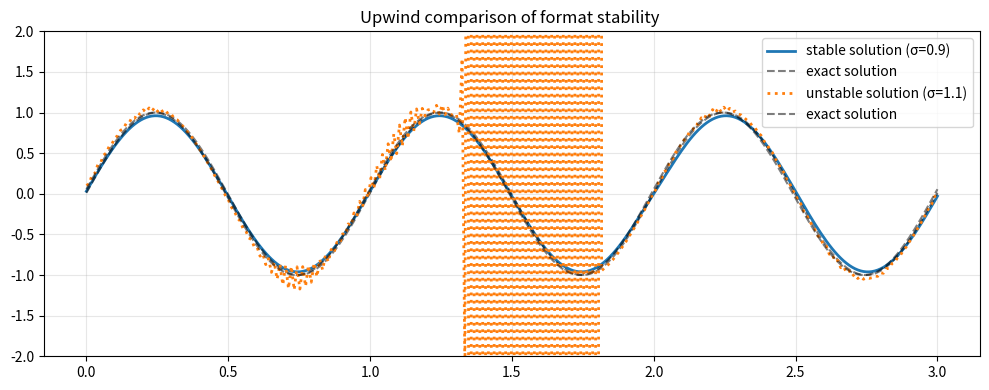
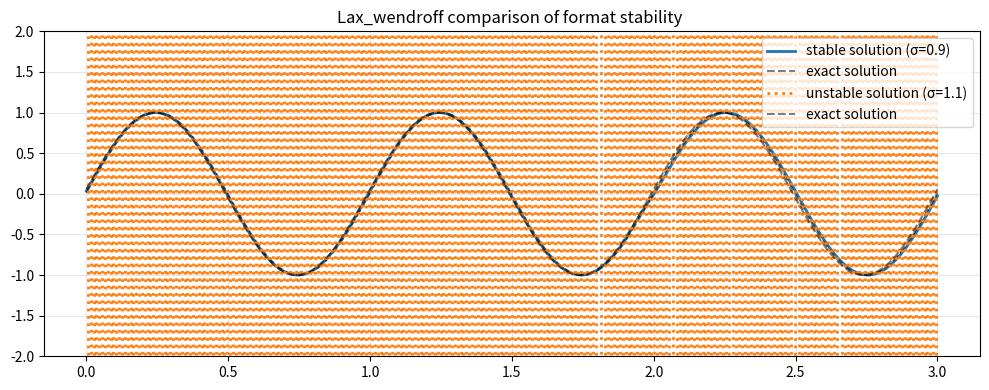
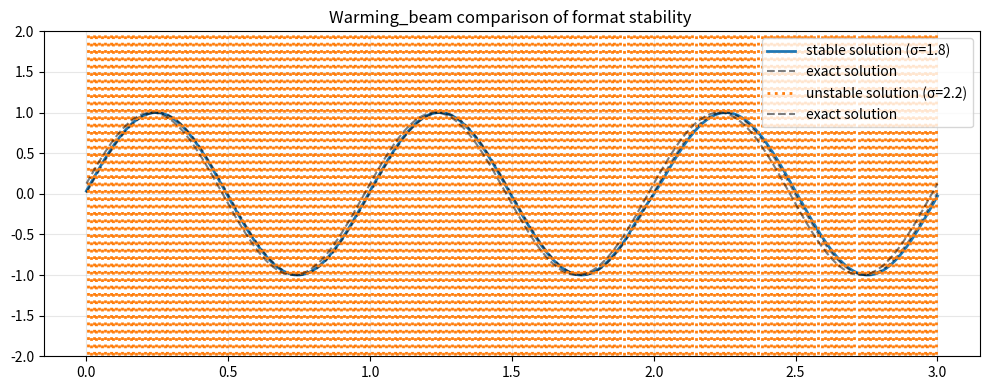
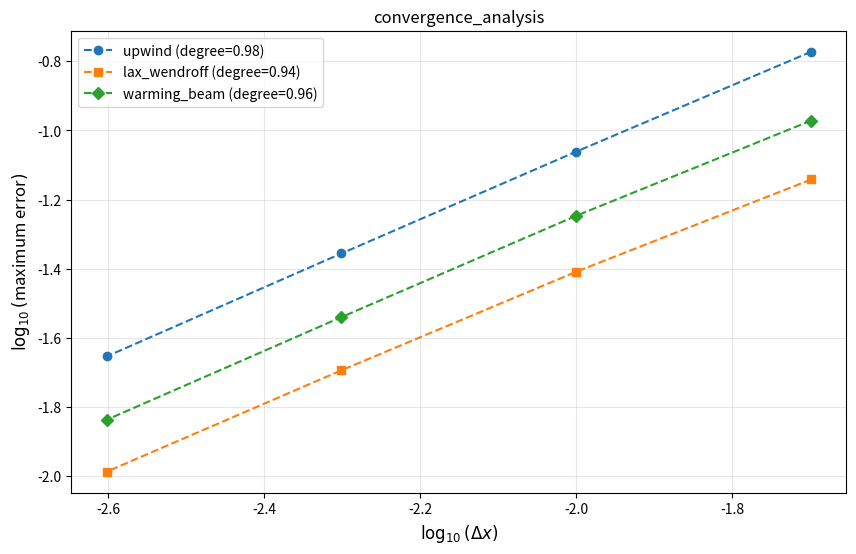
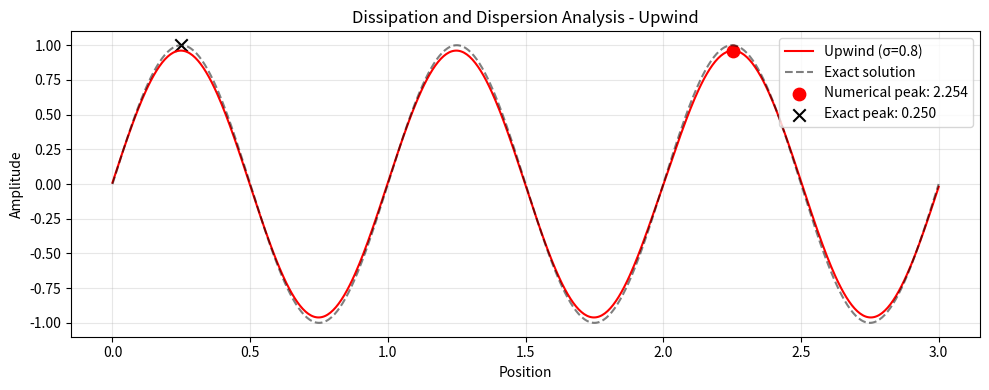
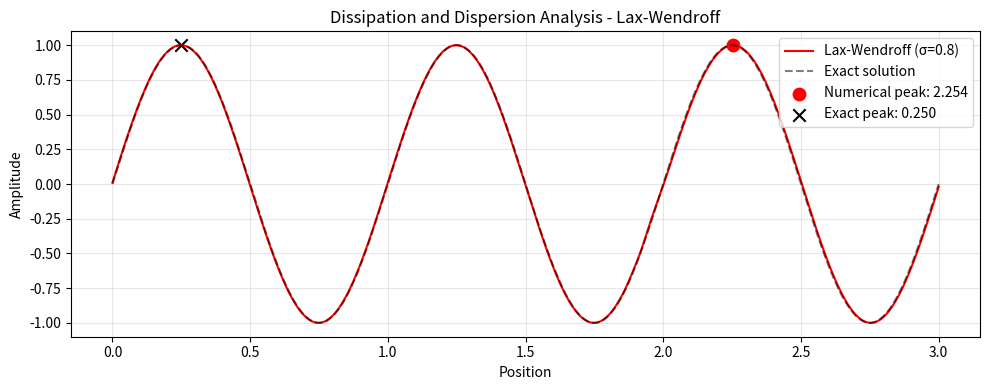
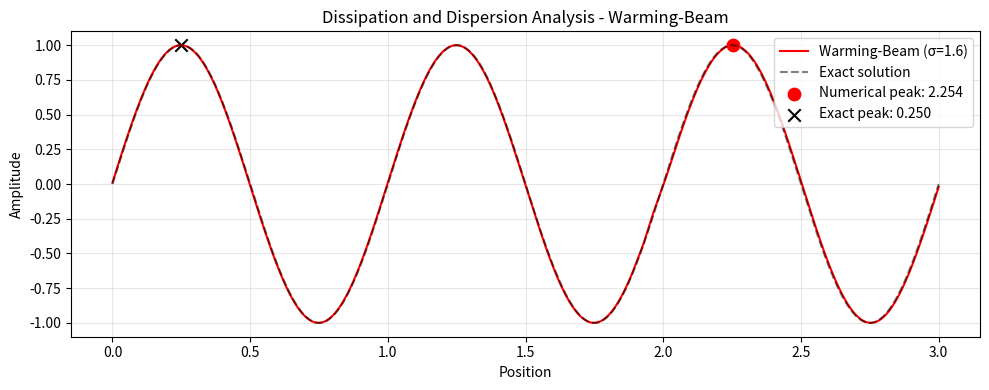

Write Python code to recreate these figures, in order.
import numpy as np
import matplotlib.pyplot as plt

L = 3.0  # 空间域长度
T = 2.0  # 总模拟时间
nu = 1.0  # 波速

def upwind_solver(u, nt, dx, dt):
    """一阶迎风格式"""
    sigma = nu * dt / dx
    for _ in range(nt):
        u_new = u.copy()
        u_new[1:] = u[1:] - sigma * (u[1:] - u[:-1])
        u_new[0] = u[0] - sigma * (u[0] - u[-1])  # 周期边界
        u = u_new
    return u


def lax_wendroff_solver(u, nt, dx, dt):
    """Lax-Wendroff格式 (二阶)"""
    sigma = nu * dt / dx
    for _ in range(nt):
        u_new = u.copy()

        # 内部节点
        u_new[1:-1] = u[1:-1] - sigma * (u[2:] - u[:-2]) / 2 + sigma **2 * (u[2:] - 2 * u[1:-1] + u[:-2]) / 2
        # 周期边界处理
        u_new[0] = u[0] - sigma * (u[1] - u[-1]) / 2 + sigma **2 * (u[1] - 2 * u[0] + u[-1]) / 2
        u_new[-1] = u[-1] - sigma * (u[0] - u[-2]) / 2 + sigma **2 * (u[0] - 2 * u[-1] + u[-2]) / 2
        u = u_new
    return u


def warming_beam_solver(u, nt, dx, dt):
    """Warming-Beam格式 (三阶迎风)"""
    sigma = nu * dt / dx
    for _ in range(nt):
        u_new = u.copy()
        # 内部节点 (三阶离散)
        u_new[2:] = u[2:] -  sigma * (u[2:] - u[1:-1]) - 0.5 * sigma * (1 - sigma) * (u[2:] - 2 * u[1:-1] + u[:-2])
        # 边界处理 (一阶迎风)
        u_new[0] = u[0] - sigma * (u[0] - u[-1]) - 0.5 * sigma * (1 - sigma) * (u[0] - 2 * u[-1] + u[-2])
        u_new[1] = u[1] - sigma * (u[1] - u[0]) - 0.5 * sigma * (1 - sigma) * (u[1] - 2 * u[0] + u[-1])# 周期边界
        u = u_new
    return u



# 精确解
def exact_solution(x, t):
    return np.sin(2 * np.pi * (x - nu * t))



# 稳定性验证
def validate_stability():
    schemes = [
        {'name': 'upwind', 'stable_sigma': 0.9, 'unstable_sigma': 1.1},
        {'name': 'lax_wendroff', 'stable_sigma': 0.9, 'unstable_sigma': 1.1},
        {'name': 'warming_beam', 'stable_sigma': 1.8, 'unstable_sigma': 2.2}
    ]

    nx = 300
    dx = L / nx
    x = np.linspace(0, L, nx)
    u_initial = np.sin(2 * np.pi * x )

    for scheme in schemes:
        plt.figure(figsize=(10, 4))

        # 计算稳定和不稳定解
        for case, sigma in [('stable solution', scheme['stable_sigma']),
                            ('unstable solution', scheme['unstable_sigma'])]:
            dt = sigma * dx / nu
            nt = int(T / dt)

            # 选择求解器
            if scheme['name'] == 'upwind':
                u_num = upwind_solver(u_initial.copy(), nt, dx, dt)
            elif scheme['name'] == 'lax_wendroff':
                u_num = lax_wendroff_solver(u_initial.copy(), nt, dx, dt)
            elif scheme['name'] == 'warming_beam':
                u_num = warming_beam_solver(u_initial.copy(), nt, dx, dt)

            # 精确解计算
            t_final = nt * dt
            u_exact = exact_solution(x, t_final)

            # 绘制结果
            plt.plot(x, u_num,
                     linestyle='-' if case == 'stable solution' else ':',
                     linewidth=2,
                     label=f'{case} (σ={sigma})')
            plt.plot(x, u_exact, 'k--', alpha=0.5, label='exact solution')

        plt.ylim(-2, 2)  # 扩大坐标范围显示不稳定震荡
        plt.title(f"{scheme['name'].capitalize()} comparison of format stability ")
        plt.legend()
        plt.grid(True, alpha=0.3)
        plt.tight_layout()
        # 添加PDF保存
        plt.savefig(f"{scheme['name']}_stability.pdf", bbox_inches='tight', dpi=300)
        plt.close()  # 关闭当前figure以释放内存
    plt.show()
# 精度验证
def validate_convergence():
    plt.figure(figsize=(10, 6))
    nx_list = [150, 300, 600, 1200]
    markers = ['o', 's', 'D']
    colors = ['#1f77b4', '#ff7f0e', '#2ca02c']
    schemes = ['upwind', 'lax_wendroff', 'warming_beam']

    for idx, scheme in enumerate(schemes):
        errors = []
        dx_list = []
        for nx in nx_list:
            dx = L / nx
            sigma = 0.8
            dt = sigma * dx / nu
            nt = int(T / dt)
            x = np.linspace(0, L, nx)

            # 计算数值解
            u_initial = np.sin(2 * np.pi * x )
            if scheme == 'upwind':
                u_num = upwind_solver(u_initial.copy(), nt, dx, dt)
            elif scheme == 'lax_wendroff':
                u_num = lax_wendroff_solver(u_initial.copy(), nt, dx, dt)
            elif scheme == 'warming_beam':
                u_num = warming_beam_solver(u_initial.copy(), nt, dx, dt)

            # 误差计算
            u_exact = exact_solution(x, T)
            errors.append(np.max(np.abs(u_num - u_exact)))
            dx_list.append(dx)

        # 收敛阶拟合
        log_dx = np.log10(dx_list)
        log_err = np.log10(errors)
        coeffs = np.polyfit(log_dx, log_err, 1)

        # 绘制误差曲线
        plt.plot(log_dx, log_err,
                 marker=markers[idx], color=colors[idx], linestyle='--',
                 label=f'{scheme} (degree={coeffs[0]:.2f})')

    plt.xlabel(r'$\log_{10}(\Delta x)$', fontsize=12)
    plt.ylabel(r'$\log_{10}($maximum error$)$', fontsize=12)
    plt.title('convergence_analysis')
    plt.legend()
    plt.grid(True, alpha=0.3)

    # 添加PDF保存
    plt.savefig("convergence_analysis.pdf", bbox_inches='tight', dpi=300)
    plt.close()



# 耗散与相位分析

def analyze_dissipation_phase():
    nx = 600
    dx = L / nx
    x = np.linspace(0, L, nx)
    u_initial = np.sin(2 * np.pi * x)

    # 定义格式及其参数
    schemes = [
        ('Upwind', upwind_solver, 0.8),
        ('Lax-Wendroff', lax_wendroff_solver, 0.8),
        ('Warming-Beam', warming_beam_solver, 1.6)
    ]

    for scheme_name, solver, sigma in schemes:
        # 计算时间步
        dt = sigma * dx / nu
        nt = int(T / dt)

        # 计算数值解
        u_num = solver(u_initial.copy(), nt, dx, dt)
        u_exact = exact_solution(x, nt * dt)

        # 耗散分析
        amplitude_num = (u_num.max() - u_num.min()) / 2
        amplitude_loss = 1 - amplitude_num

        # 相位分析
        peak_num = x[np.argmax(u_num)]
        x_exact_peak = x[np.argmax(u_exact)]
        phase_diff = (peak_num - x_exact_peak) % 1

        print(f"\n{scheme_name} analysis result:")
        print(f"amplitude damping factor: {amplitude_loss:.4%}")
        if phase_diff > 0:
            print(f"Phase lead: {abs(phase_diff):.4%}wave length")
        elif phase_diff < 0:
            print(f"Phase lag: {abs(phase_diff):.4%}wave length")
        else:
            print("Phase synchronization")

        # 可视化
        plt.figure(figsize=(10, 4))
        plt.plot(x, u_num, 'r-', label=f'{scheme_name} (σ={sigma})')
        plt.plot(x, u_exact, 'k--', alpha=0.5, label='Exact solution')
        plt.scatter(peak_num, u_num.max(), c='r', s=80,
                    label=f'Numerical peak: {peak_num:.3f}')
        plt.scatter(x_exact_peak, 1.0, c='k', s=80, marker='x',
                    label=f'Exact peak: {x_exact_peak:.3f}')
        plt.title(f"Dissipation and Dispersion Analysis - {scheme_name}")
        plt.xlabel("Position")
        plt.ylabel("Amplitude")
        plt.legend()
        plt.grid(True, alpha=0.3)
        plt.tight_layout()
        # 添加PDF保存
        plt.savefig(f"{scheme_name.lower()}_dissipation_phase.pdf", bbox_inches='tight', dpi=300)
        plt.close()
    plt.show()

# 执行所有验证

validate_stability()
validate_convergence()
analyze_dissipation_phase()
plt.show()
